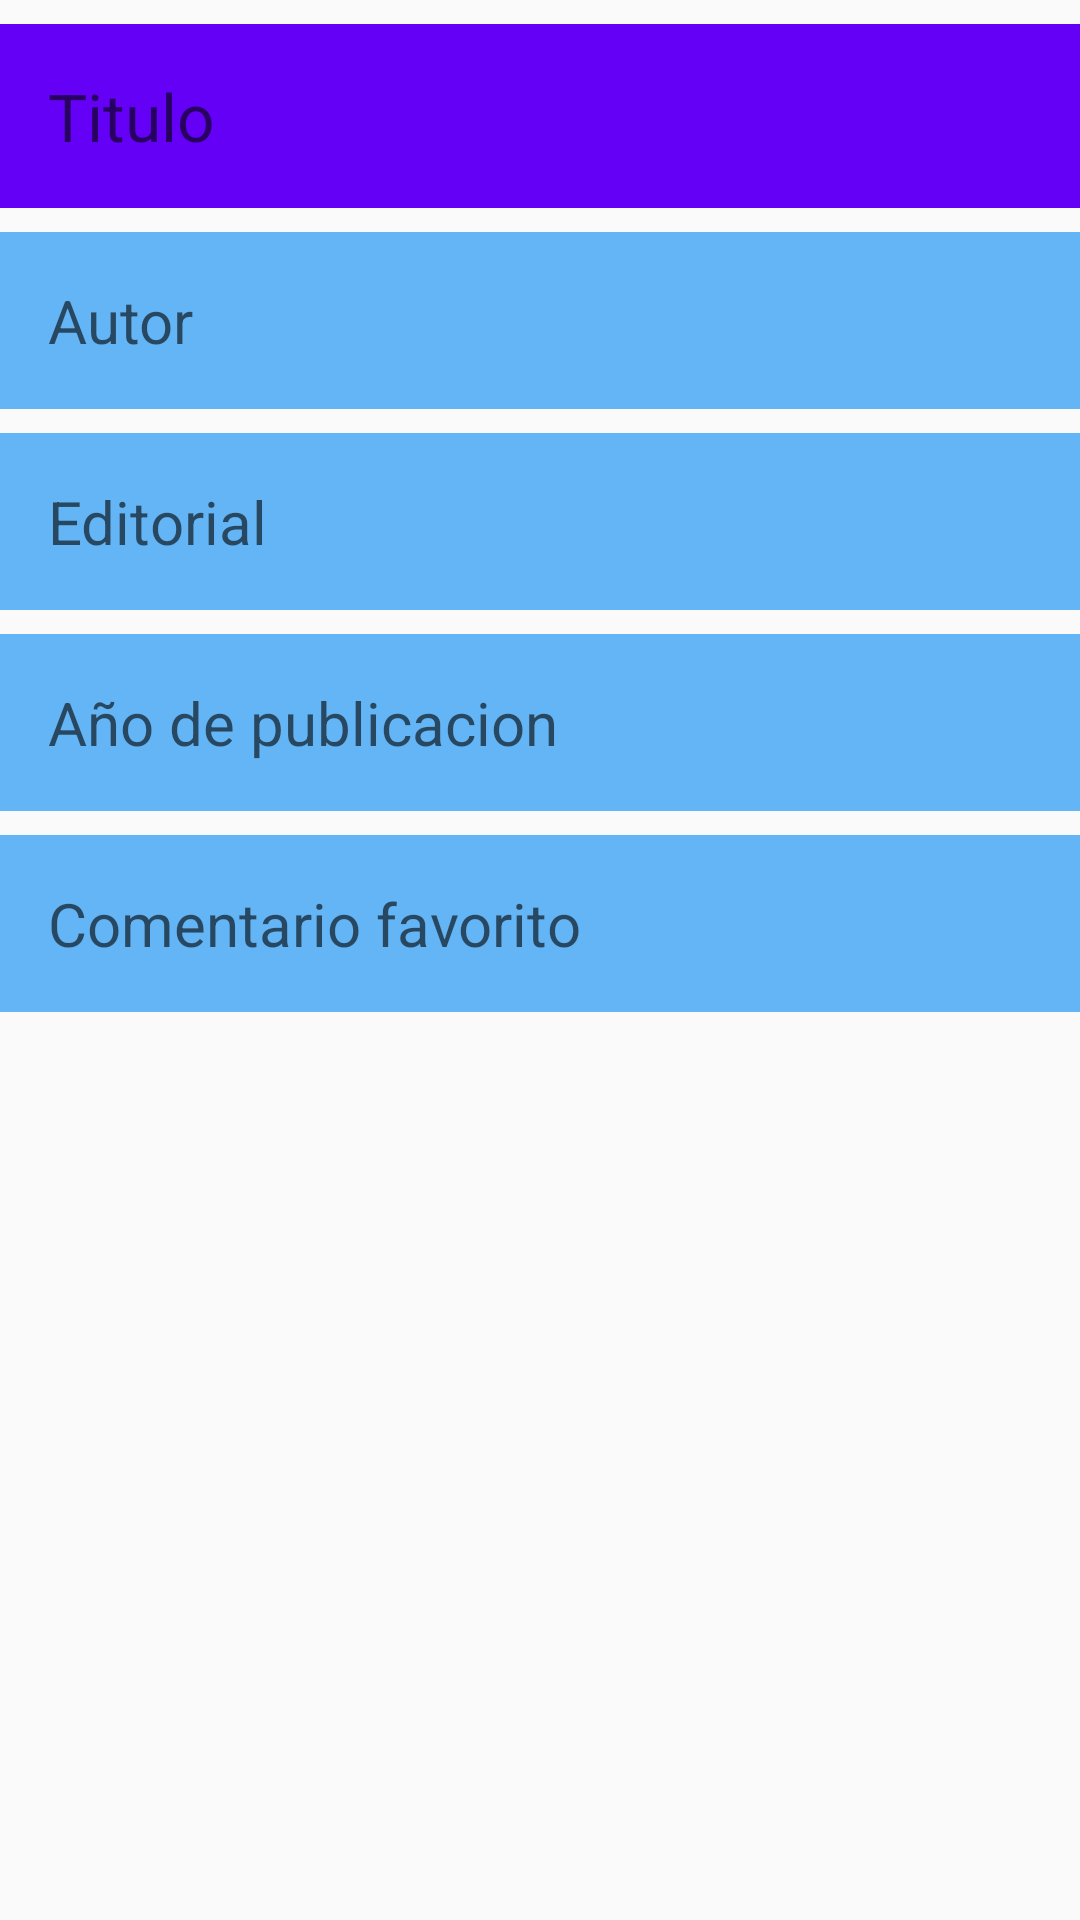

Here is an Android app screen rendered from its layout file. Give the layout XML and the strings, colors and styles it references.
<!-- AndroidManifest.xml: application theme AppTheme -->
<!-- res/layout/recyclerview_item.xml -->
<?xml version="1.0" encoding="utf-8"?>
<LinearLayout xmlns:android="http://schemas.android.com/apk/res/android"
    android:orientation="vertical" android:layout_width="match_parent"
    android:layout_height="wrap_content"
    xmlns:tools="http://schemas.android.com/tools"
    android:layout_marginBottom="10dp">

    <TextView
        android:id="@+id/textViewTitulo"
        android:layout_width="match_parent"
        android:layout_height="wrap_content"
        style="@style/text_view_style"
        android:hint="Titulo"/>

    <TextView
        android:id="@+id/textViewAutor"
        android:layout_width="match_parent"
        android:layout_height="wrap_content"
        android:hint="Autor"
        style="@style/text_view_style_pequeño"
         />

    <TextView
        android:id="@+id/textViewEditorial"
        android:layout_width="match_parent"
        android:layout_height="wrap_content"
        android:hint="Editorial"
        style="@style/text_view_style_pequeño"
        />

    <TextView
        android:id="@+id/textViewAño"
        android:layout_width="match_parent"
        android:layout_height="wrap_content"
        android:hint="Año de publicacion"
        style="@style/text_view_style_pequeño"
        />

    <TextView
        android:id="@+id/textViewFavorito"
        android:layout_width="match_parent"
        android:layout_height="wrap_content"
        android:hint="Comentario favorito"
        style="@style/text_view_style_pequeño"
        />

</LinearLayout>
<!-- resources referenced by this layout -->
<resources>
  <style name="text_view_style">
          <item name="android:layout_width">match_parent</item>
          <item name="android:layout_height">wrap_content</item>
          <item name="android:textAppearance">@android:style/TextAppearance.Large</item>
          <item name="android:background">@color/colorPrimaryLight</item>
          <item name="android:layout_marginTop">8dp</item>
          <item name="android:layout_gravity">center</item>
          <item name="android:padding">16dp</item>
          <item name="android:textColor">@color/colorTextPrimary</item>
      </style>
  <style name="AppTheme" parent="Theme.AppCompat.Light.DarkActionBar">
          
          <item name="colorPrimary">@color/colorPrimary</item>
          <item name="colorPrimaryDark">@color/colorPrimaryDark</item>
          <item name="colorAccent">@color/colorAccent</item>
      </style>
  <color name="colorPrimaryLight">#6400f6</color>
  <color name="colorTextPrimary">@android:color/white</color>
  <color name="colorPrimary">#2196F3</color>
  <color name="colorPrimaryDark">#1967D2</color>
  <color name="colorAccent">#FFFF9800</color>
</resources>
